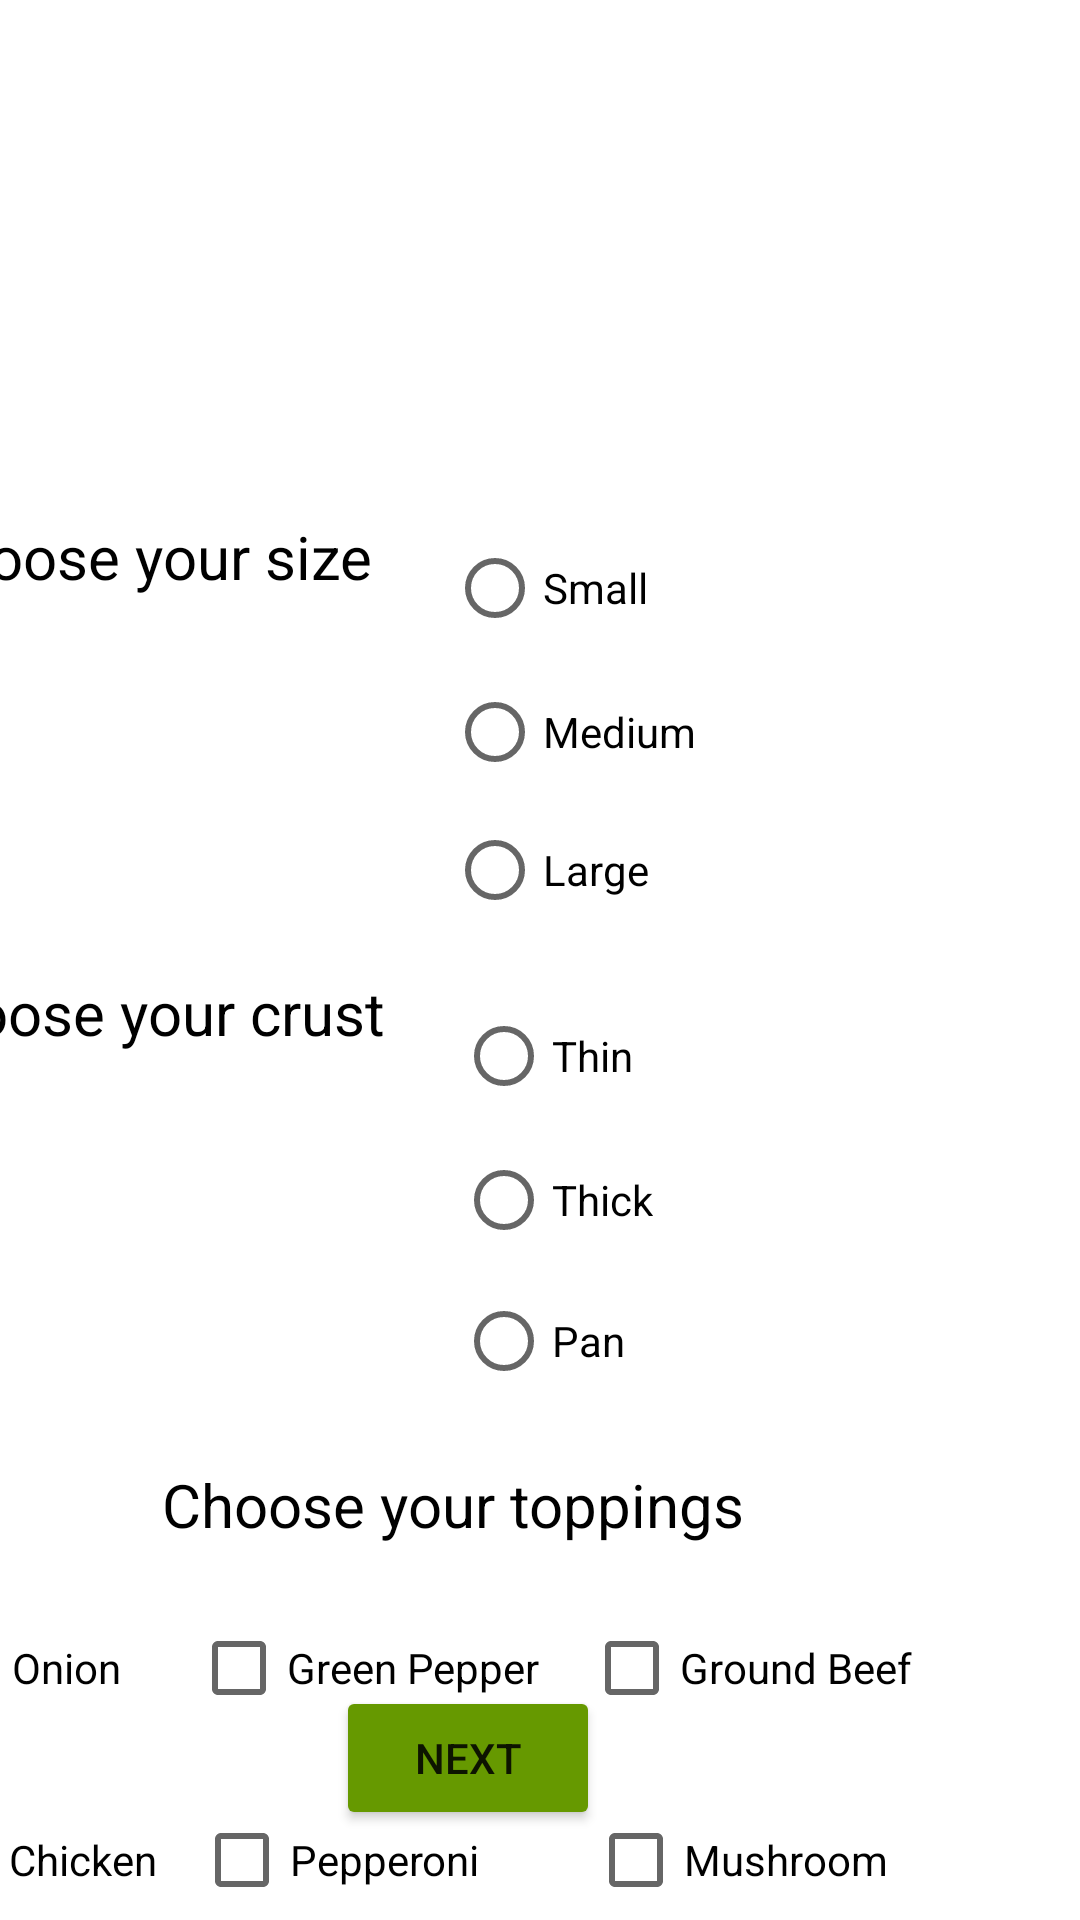

Reconstruct the res/layout file that produces this screen, plus the resources it refers to.
<!-- AndroidManifest.xml: application theme Theme.MalcolmAssign2 -->
<!-- res/layout/activity_dominos.xml -->
<?xml version="1.0" encoding="utf-8"?>
<androidx.constraintlayout.widget.ConstraintLayout xmlns:android="http://schemas.android.com/apk/res/android"
    xmlns:app="http://schemas.android.com/apk/res-auto"
    xmlns:tools="http://schemas.android.com/tools"
    android:id="@+id/constraintLayout"
    android:layout_width="match_parent"
    android:layout_height="match_parent"
    tools:context=".DominosActivity">

    <ImageView
        android:id="@+id/malcolmIV"
        android:layout_width="100dp"
        android:layout_height="wrap_content"
        android:layout_marginTop="16dp"
        android:layout_marginEnd="292dp"
        android:adjustViewBounds="true"
        android:scaleType="fitXY"
        android:src="@drawable/dominos"
        app:layout_constraintEnd_toEndOf="parent"
        app:layout_constraintTop_toTopOf="parent"></ImageView>

    <TextView
        android:id="@+id/sizeTV"
        android:layout_width="wrap_content"
        android:layout_height="wrap_content"
        android:layout_marginTop="172dp"
        android:layout_marginEnd="236dp"
        android:text="@string/choose_your_size"
        android:textColor="@android:color/black"
        android:textSize="20sp"
        app:layout_constraintEnd_toEndOf="parent"
        app:layout_constraintTop_toTopOf="parent"></TextView>

    <RadioGroup
        android:id="@+id/sizeRG"
        android:layout_width="151dp"
        android:layout_height="140dp"
        android:layout_marginTop="172dp"
        android:layout_marginEnd="60dp"
        app:layout_constraintEnd_toEndOf="parent"
        app:layout_constraintTop_toTopOf="parent">

        <RadioButton
            android:id="@+id/smallRB"
            android:layout_width="wrap_content"
            android:layout_height="wrap_content"
            android:text="@string/small"></RadioButton>

        <RadioButton
            android:id="@+id/mediumRB"
            android:layout_width="wrap_content"
            android:layout_height="wrap_content"
            android:text="@string/medium"></RadioButton>

        <RadioButton
            android:id="@+id/largeRB"
            android:layout_width="wrap_content"
            android:layout_height="wrap_content"
            android:text="@string/large"></RadioButton>
    </RadioGroup>

    <TextView
        android:id="@+id/crustTV"
        android:layout_width="wrap_content"
        android:layout_height="wrap_content"
        android:layout_marginTop="324dp"
        android:layout_marginEnd="232dp"
        android:text="@string/choose_your_crust"
        android:textColor="@android:color/black"
        android:textSize="20sp"
        app:layout_constraintEnd_toEndOf="parent"
        app:layout_constraintTop_toTopOf="parent"></TextView>

    <RadioGroup
        android:id="@+id/crustRG"
        android:layout_width="148dp"
        android:layout_height="142dp"
        android:layout_marginTop="328dp"
        android:layout_marginEnd="60dp"
        app:layout_constraintEnd_toEndOf="parent"
        app:layout_constraintTop_toTopOf="parent">

        <RadioButton
            android:id="@+id/thinRB"
            android:layout_width="wrap_content"
            android:layout_height="wrap_content"
            android:text="@string/thin"></RadioButton>

        <RadioButton
            android:id="@+id/thickRB"
            android:layout_width="wrap_content"
            android:layout_height="wrap_content"
            android:text="@string/thick"></RadioButton>

        <RadioButton
            android:id="@+id/panRB"
            android:layout_width="wrap_content"
            android:layout_height="wrap_content"
            android:text="@string/pan"></RadioButton>
    </RadioGroup>

    <TextView
        android:id="@+id/toppingsTV"
        android:layout_width="wrap_content"
        android:layout_height="wrap_content"
        android:layout_marginTop="488dp"
        android:layout_marginEnd="112dp"
        android:text="@string/choose_your_toppings"
        android:textColor="@android:color/black"
        android:textSize="20sp"
        app:layout_constraintEnd_toEndOf="parent"
        app:layout_constraintTop_toTopOf="parent"></TextView>

    <CheckBox
        android:id="@+id/pepperoniCB"
        android:layout_width="wrap_content"
        android:layout_height="wrap_content"
        android:layout_marginTop="596dp"
        android:layout_marginEnd="200dp"
        android:text="@string/pepperoni"
        app:layout_constraintEnd_toEndOf="parent"
        app:layout_constraintTop_toTopOf="parent"></CheckBox>

    <CheckBox
        android:id="@+id/chickenCB"
        android:layout_width="wrap_content"
        android:layout_height="wrap_content"
        android:layout_marginTop="596dp"
        android:layout_marginEnd="308dp"
        android:text="@string/chicken"
        app:layout_constraintEnd_toEndOf="parent"
        app:layout_constraintTop_toTopOf="parent"></CheckBox>

    <CheckBox
        android:id="@+id/beefCB"
        android:layout_width="wrap_content"
        android:layout_height="wrap_content"
        android:layout_marginTop="532dp"
        android:layout_marginEnd="56dp"
        android:text="@string/ground_beef"
        app:layout_constraintEnd_toEndOf="parent"
        app:layout_constraintTop_toTopOf="parent"></CheckBox>

    <CheckBox
        android:id="@+id/pepperCB"
        android:layout_width="wrap_content"
        android:layout_height="wrap_content"
        android:layout_marginTop="532dp"
        android:layout_marginEnd="180dp"
        android:text="@string/green_pepper"
        app:layout_constraintEnd_toEndOf="parent"
        app:layout_constraintTop_toTopOf="parent"></CheckBox>

    <CheckBox
        android:id="@+id/onionCB"
        android:layout_width="wrap_content"
        android:layout_height="wrap_content"
        android:layout_marginTop="532dp"
        android:layout_marginEnd="320dp"
        android:text="@string/onion"
        app:layout_constraintEnd_toEndOf="parent"
        app:layout_constraintTop_toTopOf="parent"></CheckBox>

    <CheckBox
        android:id="@+id/mushroomCB"
        android:layout_width="wrap_content"
        android:layout_height="wrap_content"
        android:layout_marginTop="596dp"
        android:layout_marginEnd="64dp"
        android:text="@string/mushroom"
        app:layout_constraintEnd_toEndOf="parent"
        app:layout_constraintTop_toTopOf="parent"></CheckBox>

    <Button
        android:id="@id/nextBtn"
        android:layout_width="wrap_content"
        android:layout_height="wrap_content"
        android:layout_marginEnd="160dp"
        android:layout_marginBottom="30dp"
        android:backgroundTint="@android:color/holo_green_dark"
        android:text="@string/nextBtn"
        app:layout_constraintBottom_toBottomOf="parent"
        app:layout_constraintEnd_toEndOf="parent"></Button>

</androidx.constraintlayout.widget.ConstraintLayout>
<!-- resources referenced by this layout -->
<resources>
  <string name="chicken">Chicken</string>
  <string name="choose_your_crust">Choose your crust</string>
  <string name="choose_your_size">Choose your size</string>
  <string name="choose_your_toppings">Choose your toppings</string>
  <string name="green_pepper">Green Pepper</string>
  <string name="ground_beef">Ground Beef</string>
  <string name="large">Large</string>
  <string name="medium">Medium</string>
  <string name="mushroom">Mushroom</string>
  <string name="nextBtn">Next</string>
  <string name="onion">Onion</string>
  <string name="pan">Pan</string>
  <string name="pepperoni">Pepperoni</string>
  <string name="small">Small</string>
  <string name="thick">Thick</string>
  <string name="thin">Thin</string>
  <style name="Theme.MalcolmAssign2" parent="Theme.MaterialComponents.DayNight.DarkActionBar">
          
          <item name="colorPrimary">@color/purple_500</item>
          <item name="colorPrimaryVariant">@color/purple_700</item>
          <item name="colorOnPrimary">@color/white</item>
          
          <item name="colorSecondary">@color/teal_200</item>
          <item name="colorSecondaryVariant">@color/teal_700</item>
          <item name="colorOnSecondary">@color/black</item>
          
          <item name="android:statusBarColor" tools:targetApi="l">?attr/colorPrimaryVariant</item>
          
      </style>
  <!-- not gathered from this repository: default colours our renderer supplied (Android Studio template values) -->
  <color name="purple_500">#FF6200EE</color>
  <color name="purple_700">#FF3700B3</color>
  <color name="teal_200">#FF03DAC5</color>
  <color name="teal_700">#FF018786</color>
  <color name="black">#FF000000</color>
  <color name="white">#FFFFFFFF</color>
</resources>
